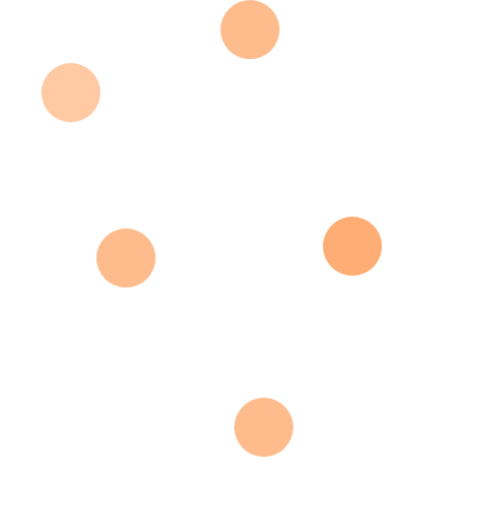
t = 0.00 s
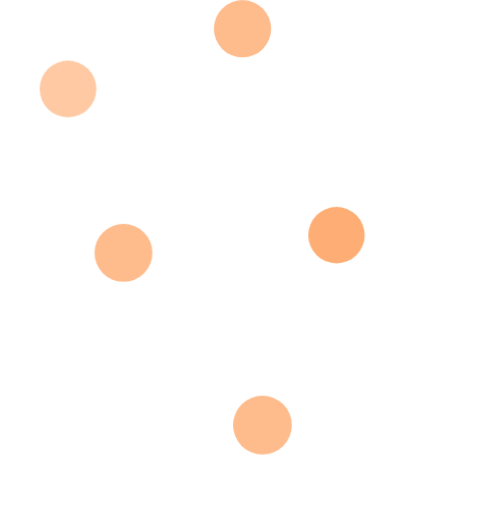
t = 0.90 s
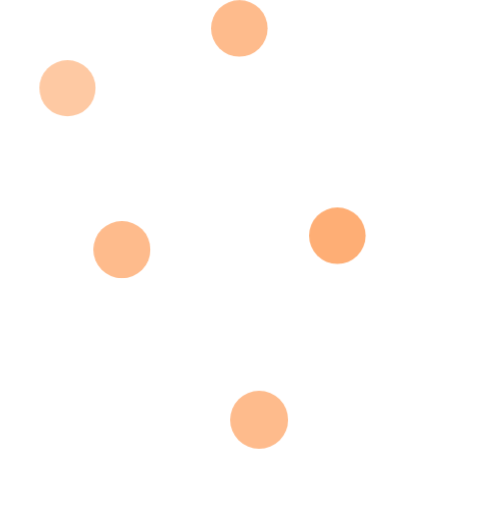
t = 1.15 s
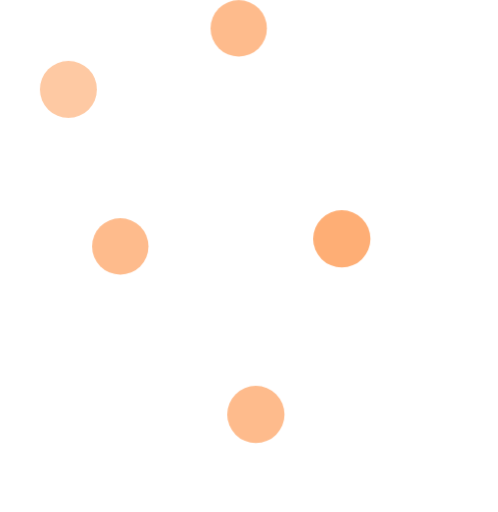
t = 1.40 s
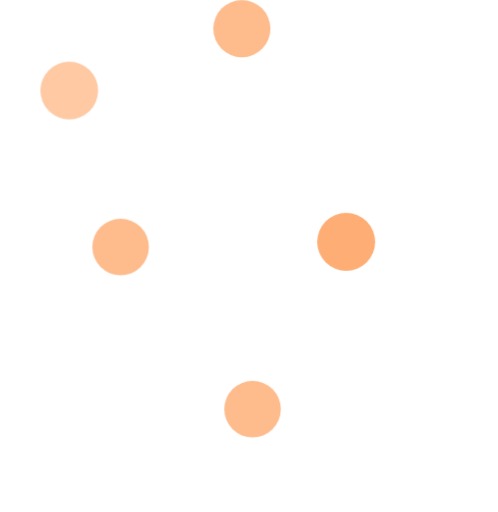
t = 1.65 s

The animated SVG that drew these frames (rendered in a browser with its animation timeline set to each time). Animation: 2 CSS @keyframes rules; one cycle of 1.90 s, repeats indefinitely.

<svg width="253" height="260" viewBox="0 0 253 260" fill="none" xmlns="http://www.w3.org/2000/svg">
  <circle class="zoomIn" opacity="0.5" cx="127" cy="15" r="15" fill="#FD791A"/>
  <circle class="zoomIn" opacity="0.5" cx="64" cy="131" r="15" fill="#FD791A"/>
  <circle class="zoomIn" opacity="0.4" cx="36" cy="47" r="15" fill="#FD791A"/>
  <circle class="zoomIn" opacity="0.5" cx="134" cy="217" r="15" fill="#FD791A"/>
  <circle class="zoomIn" opacity="0.6" cx="179" cy="125" r="15" fill="#FD791A"/>
  <circle class="zoomOut" opacity="0.5" cx="107" cy="47" r="5" fill="white"/>
  <circle class="zoomOut" opacity="0.5" cx="135" cy="132" r="5" fill="white"/>
  <circle class="zoomOut" opacity="0.5" cx="73" cy="65" r="9" fill="white"/>
  <circle class="zoomOut" opacity="0.5" cx="9" cy="94" r="9" fill="white"/>
  <circle class="zoomOut" opacity="0.5" cx="73" cy="174" r="9" fill="white"/>
  <circle class="zoomOut" opacity="0.5" cx="21" cy="155" r="9" fill="white"/>
  <circle class="zoomOut" opacity="0.5" cx="91" cy="251" r="9" fill="white"/>
  <circle class="zoomOut" opacity="0.5" cx="170" cy="47" r="9" fill="white"/>
  <circle class="zoomOut" opacity="0.5" cx="82" cy="20" r="9" fill="white"/>
  <circle class="zoomOut" opacity="0.5" cx="169" cy="165" r="9" fill="white"/>
  <circle class="zoomOut" opacity="0.5" cx="98" cy="96" r="9" fill="white"/>
  <circle class="zoomOut" opacity="0.5" cx="194" cy="85" r="9" fill="white"/>
  <circle class="zoomOut" opacity="0.5" cx="140" cy="85" r="14" fill="white"/>
  <circle class="zoomOut" opacity="0.5" cx="121" cy="169" r="14" fill="white"/>
  <circle class="zoomOut" opacity="0.5" cx="43" cy="221" r="14" fill="white"/>
  <circle class="zoomOut" opacity="0.5" cx="101.5" cy="141.5" r="4.5" fill="white"/>
  <circle class="zoomOut" opacity="0.5" cx="49.5" cy="91.5" r="4.5" fill="white"/>
  <circle class="zoomOut" opacity="0.5" cx="88.5" cy="214.5" r="4.5" fill="white"/>
  <circle class="zoomOut" opacity="0.5" cx="239" cy="101" r="14" fill="white"/>
  <style>
  .zoomIn {
    animation: 1s zoomIn linear infinite alternate;
  }
  .zoomIn:nth-child(1) {
    animation-delay: 0.3s;
  }
  .zoomIn:nth-child(2) {
    animation-delay: 0.5s;
  }
  .zoomIn:nth-child(3) {
    animation-delay: 0.1s;
  }
  .zoomIn:nth-child(4) {
    animation-delay: 0.8s;
  }
  .zoomOut {
    animation: 1s zoomOut linear infinite alternate;
  }
  .zoomOut:nth-child(1) {
    animation-delay: 0.3s;
  }
  .zoomOut:nth-child(2) {
    animation-delay: 0.6s;
  }
  .zoomOut:nth-child(3) {
    animation-delay: 0.9s;
  }
  .zoomOut:nth-child(4) {
    animation-delay: 0.5s;
  }
  .zoomOut:nth-child(5) {
    animation-delay: 0.2s;
  }
  .zoomOut:nth-child(6) {
    animation-delay: 0.5s;
  }
  .zoomOut:nth-child(7) {
    animation-delay: 0.3s;
  }
  .zoomOut:nth-child(8) {
    animation-delay: 0.8s;
  }
  .zoomOut:nth-child(9) {
    animation-delay: 0.7s;
  }
  .zoomOut:nth-child(10) {
    animation-delay: 0.3s;
  }
  .zoomOut:nth-child(11) {
    animation-delay: 0.1s;
  }
  .zoomOut:nth-child(12) {
    animation-delay: 0.8s;
  }
  .zoomOut:nth-child(13) {
    animation-delay: 0.2s;
  }
    @keyframes zoomIn {
      to { transform: scale(0.95) }
    }
    @keyframes zoomOut {
      from { transform: scale(0.95) }
      to { transform: scale(1) }
    }
  </style>
</svg>
